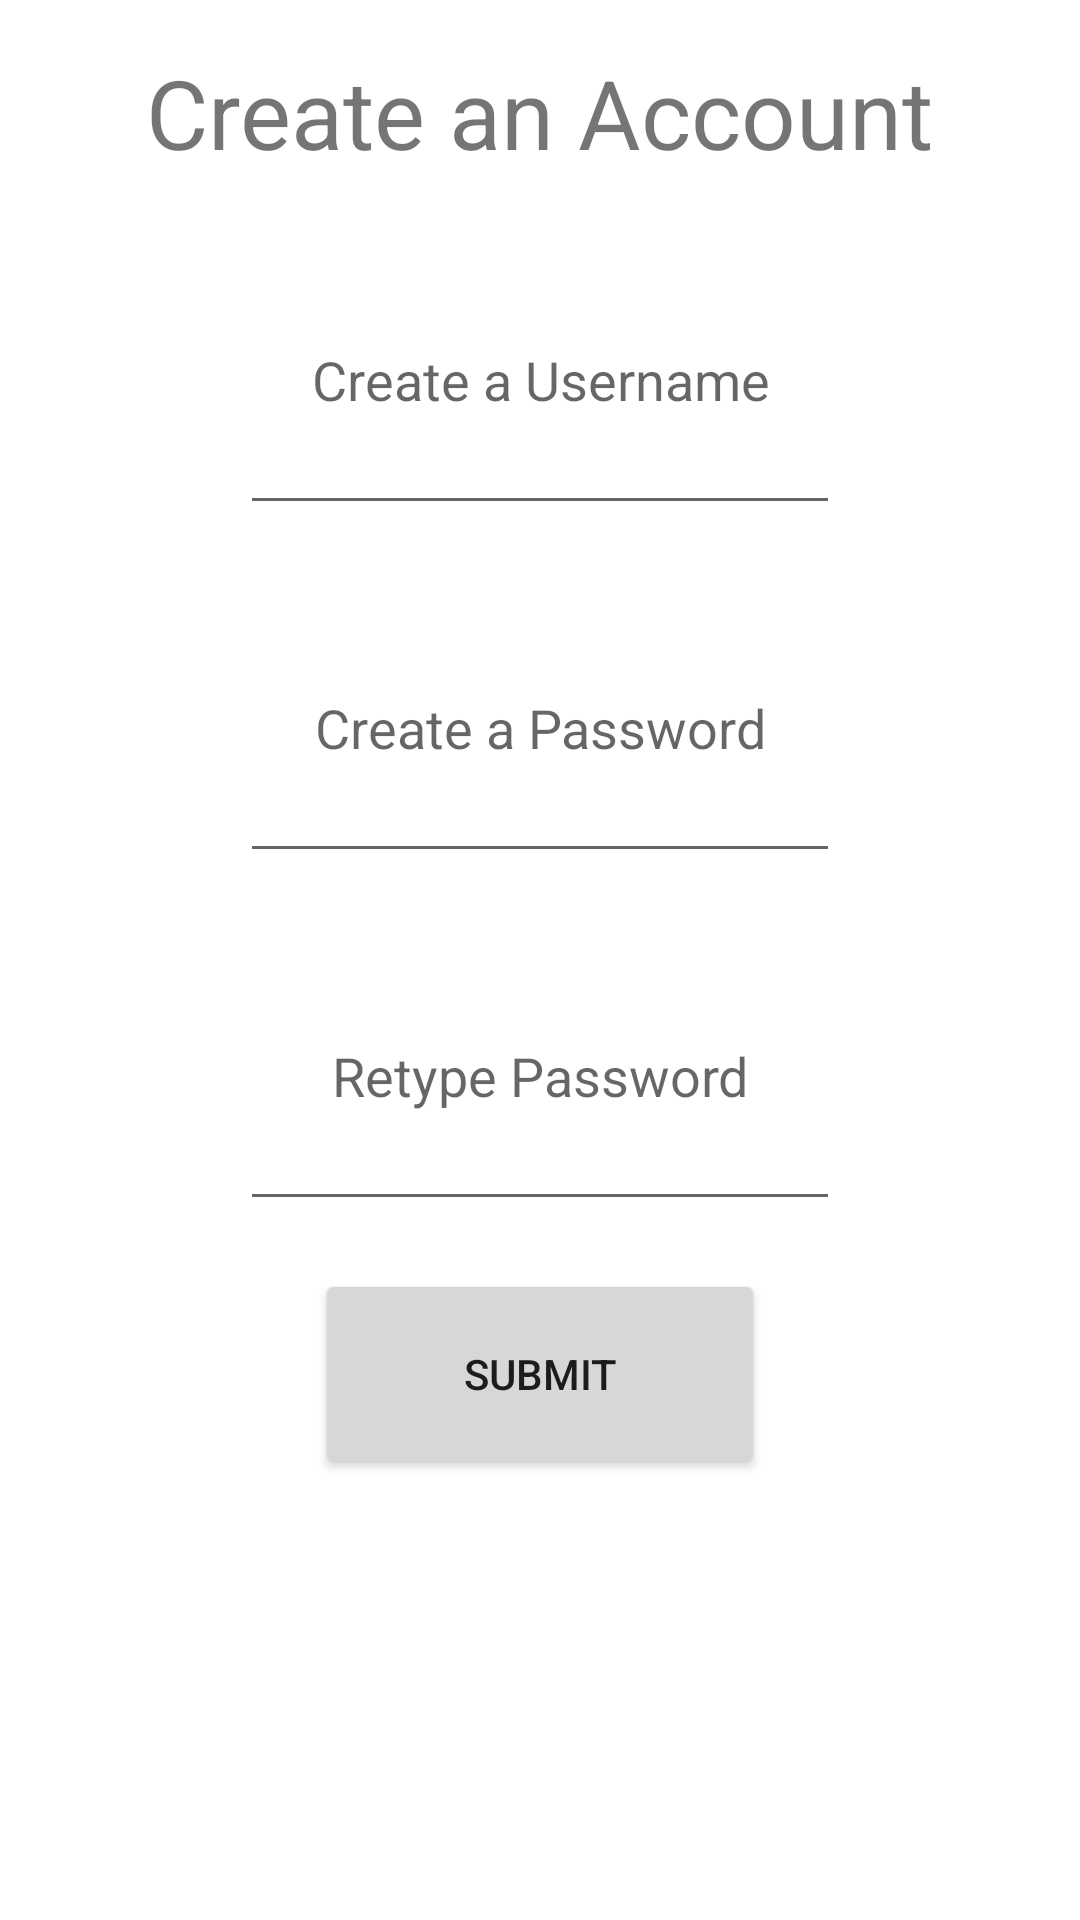

Android layout source for this screen:
<!-- AndroidManifest.xml: application theme Theme.CST338_TODOList -->
<!-- res/layout/activity_create_an_account.xml -->
<?xml version="1.0" encoding="utf-8"?>
<androidx.constraintlayout.widget.ConstraintLayout xmlns:android="http://schemas.android.com/apk/res/android"
    xmlns:app="http://schemas.android.com/apk/res-auto"
    xmlns:tools="http://schemas.android.com/tools"
    android:layout_width="match_parent"
    android:layout_height="match_parent"
    tools:context=".CreateAnAccount">

    <TextView
        android:id="@+id/signupTitle"
        android:layout_marginTop="16dp"
        android:textSize="32sp"
        android:layout_width="wrap_content"
        android:layout_height="wrap_content"
        android:text="@string/create_an_account"
        app:layout_constraintEnd_toEndOf="parent"
        app:layout_constraintStart_toStartOf="parent"
        app:layout_constraintTop_toTopOf="parent" />

    <EditText
        android:id="@+id/usernameCAA"
        android:layout_width="200dp"
        android:layout_height="100dp"
        android:layout_marginTop="16dp"
        android:gravity="center"
        android:hint="@string/create_a_username"
        app:layout_constraintEnd_toEndOf="parent"
        app:layout_constraintStart_toStartOf="parent"
        app:layout_constraintTop_toBottomOf="@+id/signupTitle" />

    <EditText
        android:id="@+id/passwordCAA"
        android:layout_width="200dp"
        android:layout_height="100dp"
        android:layout_marginTop="16dp"
        android:hint="@string/create_a_password"
        android:gravity="center"
        app:layout_constraintEnd_toEndOf="parent"
        app:layout_constraintStart_toStartOf="parent"
        app:layout_constraintTop_toBottomOf="@+id/usernameCAA"

        />

    <EditText
        android:id="@+id/retypePassword"
        android:layout_width="200dp"
        android:layout_height="100dp"
        android:layout_marginTop="16dp"
        android:hint="@string/retype_password"
        android:gravity="center"
        app:layout_constraintEnd_toEndOf="parent"
        app:layout_constraintStart_toStartOf="parent"
        app:layout_constraintTop_toBottomOf="@+id/passwordCAA"

        />

    <Button
        android:id="@+id/mainSubmitButton"
        android:layout_width="150dp"
        android:layout_height="70dp"
        android:layout_marginTop="16dp"
        app:layout_constraintEnd_toEndOf="parent"
        app:layout_constraintStart_toStartOf="parent"
        app:layout_constraintTop_toBottomOf="@+id/retypePassword"
        android:text="@string/mainSubmitButton"
        />

</androidx.constraintlayout.widget.ConstraintLayout>
<!-- resources referenced by this layout -->
<resources>
  <string name="create_a_password">Create a Password</string>
  <string name="create_a_username">Create a Username</string>
  <string name="create_an_account">Create an Account</string>
  <string name="mainSubmitButton">Submit</string>
  <string name="retype_password">Retype Password</string>
  <style name="Theme.CST338_TODOList" parent="Theme.MaterialComponents.DayNight.DarkActionBar">
          
          <item name="colorPrimary">@color/purple_500</item>
          <item name="colorPrimaryVariant">@color/purple_700</item>
          <item name="colorOnPrimary">@color/white</item>
          
          <item name="colorSecondary">@color/teal_200</item>
          <item name="colorSecondaryVariant">@color/teal_700</item>
          <item name="colorOnSecondary">@color/black</item>
          
          <item name="android:statusBarColor">?attr/colorPrimaryVariant</item>
          
      </style>
  <!-- not gathered from this repository: default colours our renderer supplied (Android Studio template values) -->
  <color name="purple_500">#FF6200EE</color>
  <color name="purple_700">#FF3700B3</color>
  <color name="teal_200">#FF03DAC5</color>
  <color name="teal_700">#FF018786</color>
  <color name="black">#FF000000</color>
  <color name="white">#FFFFFFFF</color>
</resources>
